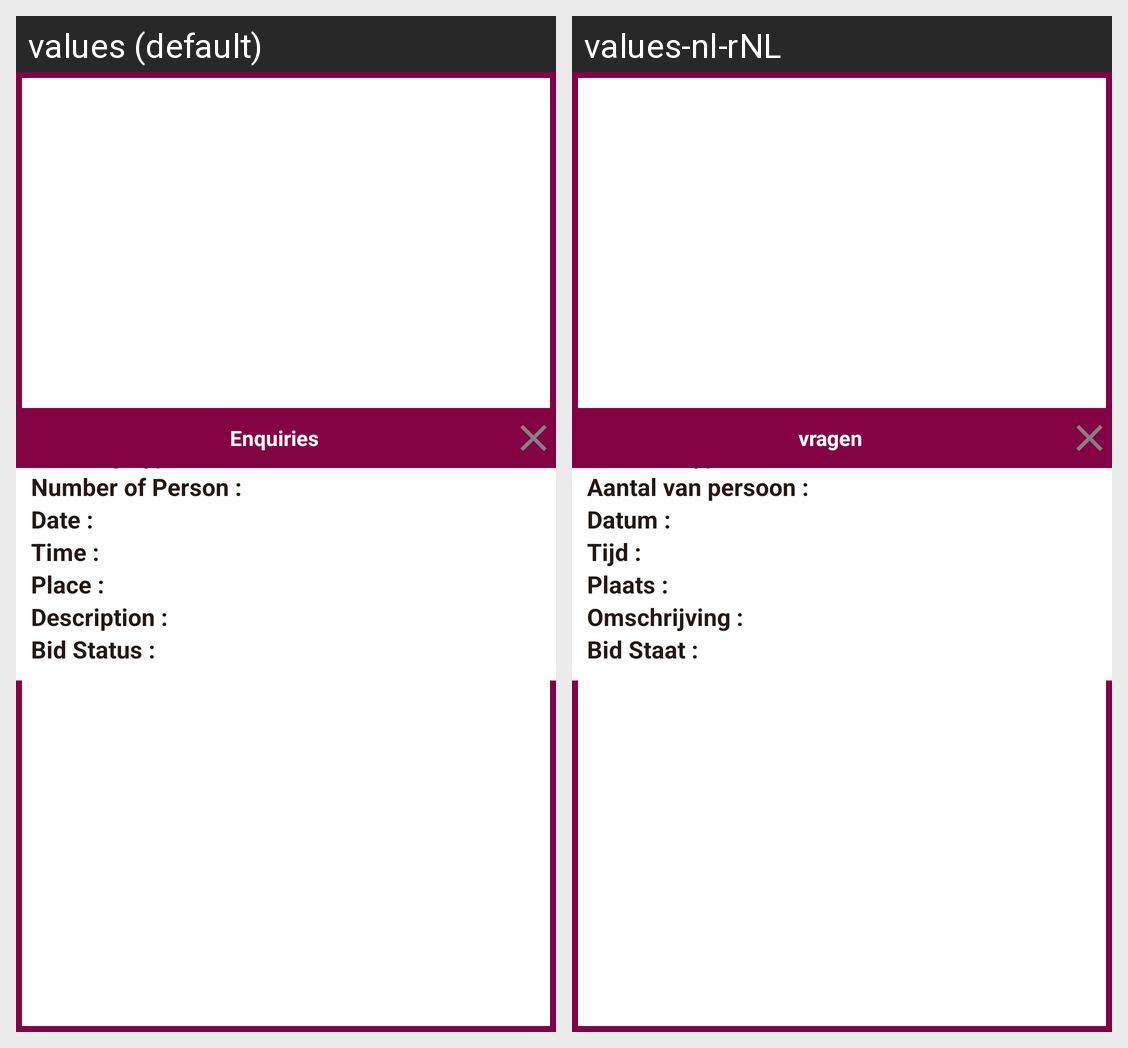

Here is an Android app screen in its default locale and in the app's own translations. Write out the translated-string differences for the strings that appear on this screen.
Android screen res/layout/caterer_enquiry_dialog.xml rendered under 2 locales, left to right: values (default), values-nl-rNL. Device: Nexus 5 (rendered at 1080×1920; each locale shown at half size, 540×960, under a caption strip naming it); theme BaseThemMY.
Strings drawn on this screen, with the default value and each locale's value (text and hints the layout hard-codes, and strings that could not be matched under every locale, appear in the picture but are not listed):

cateringType
  values: Catering Type :
  values-nl-rNL: Traiteur Type :

noofpersion
  values: Number of Person :
  values-nl-rNL: Aantal van persoon :

date
  values: Date :
  values-nl-rNL: Datum :

time
  values: Time :
  values-nl-rNL: Tijd :

place
  values: Place :
  values-nl-rNL: Plaats :

description
  values: Description :
  values-nl-rNL: Omschrijving :

bidstatus
  values: Bid Status :
  values-nl-rNL: Bid Staat :

enquires
  values: Enquiries
  values-nl-rNL: vragen
